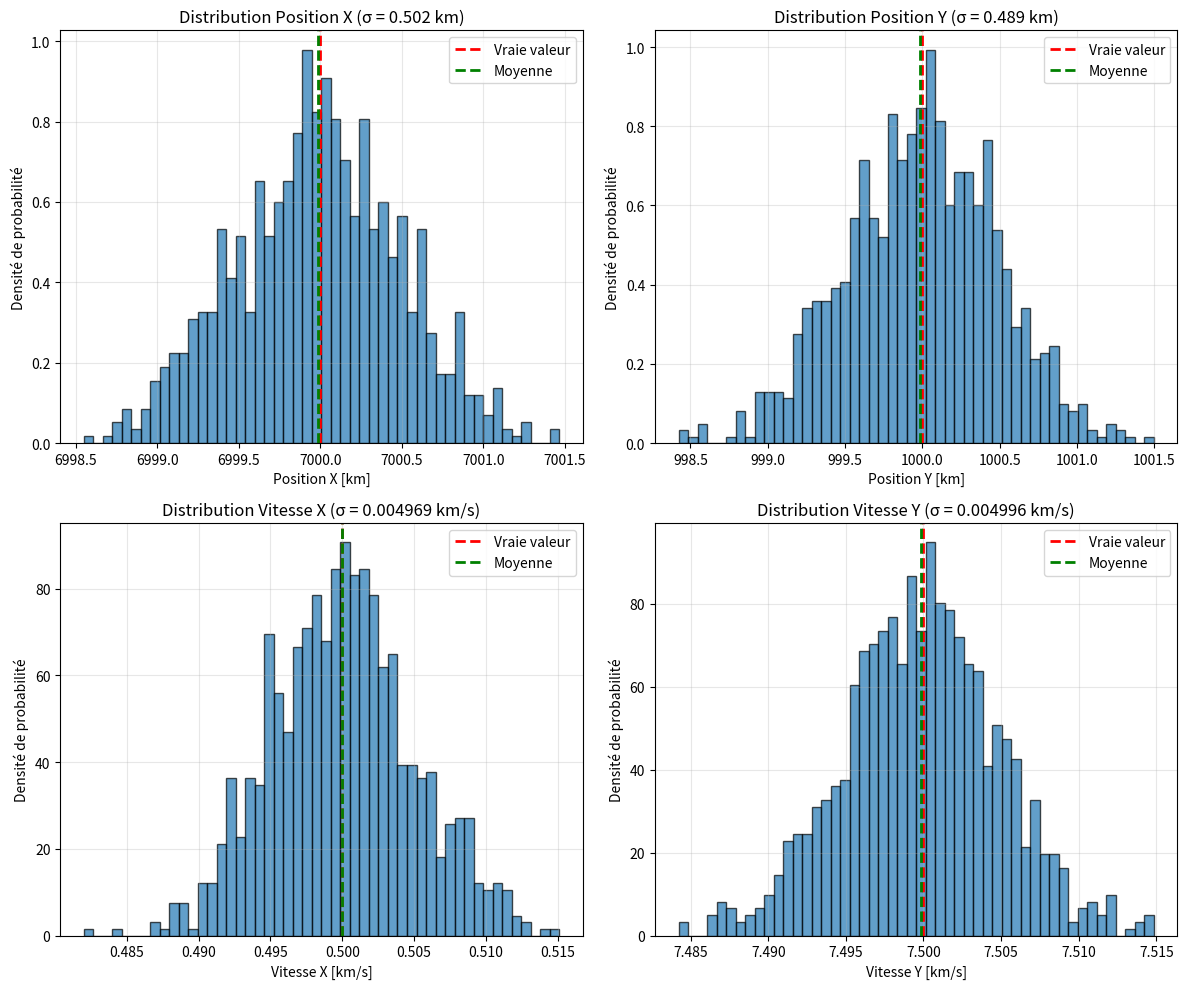

Reproduce this figure in Python. (Note: this script raises an exception after producing the figure.)
"""
Module de simulation de capteur optique pour détection de débris spatiaux

Ce module contient les fonctions pour :
- Simuler un capteur optique avec bruit gaussien
- Modéliser la probabilité de détection en fonction de la distance
- Ajouter des incertitudes réalistes sur position et vitesse
"""

import numpy as np
from typing import Tuple, Optional
from dataclasses import dataclass


@dataclass
class SensorParameters:
    """
    Paramètres du capteur optique
    
    Attributs:
        sigma_pos (float): Écart-type du bruit sur la position [km]
        sigma_vel (float): Écart-type du bruit sur la vitesse [km/s]
        max_range (float): Portée maximale de détection [km]
        max_detection_prob (float): Probabilité maximale de détection (à distance nulle)
        random_seed (Optional[int]): Graine aléatoire pour reproductibilité
    """
    sigma_pos: float = 0.5      # 500 m d'incertitude sur position
    sigma_vel: float = 0.005    # 5 m/s d'incertitude sur vitesse
    max_range: float = 1000.0   # Portée max 1000 km
    max_detection_prob: float = 0.95  # 95% de probabilité max
    random_seed: Optional[int] = None
    
    def __post_init__(self):
        """Initialise le générateur aléatoire si une graine est fournie"""
        if self.random_seed is not None:
            np.random.seed(self.random_seed)


class OpticalSensor:
    """
    Classe représentant un capteur optique de débris spatiaux
    """
    
    def __init__(self, params: Optional[SensorParameters] = None):
        """
        Initialise le capteur optique
        
        Args:
            params: Paramètres du capteur (utilise valeurs par défaut si None)
        """
        self.params = params if params is not None else SensorParameters()
        self.rng = np.random.default_rng(self.params.random_seed)
    
    def measure_position(self, true_position: np.ndarray) -> np.ndarray:
        """
        Mesure bruitée de la position
        
        position_obs = position_true + ε_pos
        où ε_pos ~ N(0, σ_pos² I)
        
        Args:
            true_position: Position réelle [x, y] [km]
        
        Returns:
            Position observée [x_obs, y_obs] [km]
        """
        noise = self.rng.normal(0, self.params.sigma_pos, size=2)
        return true_position + noise
    
    def measure_velocity(self, true_velocity: np.ndarray) -> np.ndarray:
        """
        Mesure bruitée de la vitesse
        
        velocity_obs = velocity_true + ε_vel
        où ε_vel ~ N(0, σ_vel² I)
        
        Args:
            true_velocity: Vitesse réelle [vx, vy] [km/s]
        
        Returns:
            Vitesse observée [vx_obs, vy_obs] [km/s]
        """
        noise = self.rng.normal(0, self.params.sigma_vel, size=2)
        return true_velocity + noise
    
    def compute_detection_probability(self, distance: float) -> float:
        """
        Calcule la probabilité de détection en fonction de la distance
        
        P_detect = P_max * exp(-d² / (2 * d_max²))
        
        Args:
            distance: Distance entre satellite et débris [km]
        
        Returns:
            Probabilité de détection [0, 1]
        """
        exponent = -(distance**2) / (2 * self.params.max_range**2)
        prob = self.params.max_detection_prob * np.exp(exponent)
        return prob
    
    def is_detected(self, distance: float) -> bool:
        """
        Détermine si le débris est détecté (tirage aléatoire)
        
        Args:
            distance: Distance entre satellite et débris [km]
        
        Returns:
            True si détecté, False sinon
        """
        prob = self.compute_detection_probability(distance)
        return self.rng.random() < prob
    
    def measure_state(self, 
                      true_position: np.ndarray, 
                      true_velocity: np.ndarray,
                      distance: Optional[float] = None,
                      force_detection: bool = False) -> Tuple[Optional[np.ndarray], 
                                                                Optional[np.ndarray], 
                                                                bool]:
        """
        Mesure complète de l'état (position + vitesse) avec simulation de détection
        
        Args:
            true_position: Position réelle [x, y] [km]
            true_velocity: Vitesse réelle [vx, vy] [km/s]
            distance: Distance au débris [km] (optionnel)
            force_detection: Force la détection même si probabilité faible
        
        Returns:
            Tuple (position_obs, velocity_obs, detected)
            - Si detected = False: (None, None, False)
            - Si detected = True: (position_obs, velocity_obs, True)
        """
        # Vérifier si le débris est détecté
        detected = force_detection
        if not force_detection and distance is not None:
            detected = self.is_detected(distance)
        
        if not detected:
            return None, None, False
        
        # Mesurer position et vitesse avec bruit
        pos_obs = self.measure_position(true_position)
        vel_obs = self.measure_velocity(true_velocity)
        
        return pos_obs, vel_obs, True
    
    def get_measurement_uncertainty(self) -> Tuple[float, float]:
        """
        Retourne les incertitudes de mesure
        
        Returns:
            Tuple (sigma_pos, sigma_vel) [km, km/s]
        """
        return self.params.sigma_pos, self.params.sigma_vel
    
    def simulate_multiple_measurements(self,
                                       true_position: np.ndarray,
                                       true_velocity: np.ndarray,
                                       n_measurements: int = 10) -> dict:
        """
        Simule plusieurs mesures pour analyse statistique
        
        Args:
            true_position: Position réelle [x, y] [km]
            true_velocity: Vitesse réelle [vx, vy] [km/s]
            n_measurements: Nombre de mesures à simuler
        
        Returns:
            Dictionnaire contenant:
                - 'positions': array de positions mesurées [n, 2]
                - 'velocities': array de vitesses mesurées [n, 2]
                - 'mean_position': position moyenne
                - 'std_position': écart-type position
                - 'mean_velocity': vitesse moyenne
                - 'std_velocity': écart-type vitesse
        """
        positions = []
        velocities = []
        
        for _ in range(n_measurements):
            pos_obs = self.measure_position(true_position)
            vel_obs = self.measure_velocity(true_velocity)
            positions.append(pos_obs)
            velocities.append(vel_obs)
        
        positions = np.array(positions)
        velocities = np.array(velocities)
        
        return {
            'positions': positions,
            'velocities': velocities,
            'mean_position': np.mean(positions, axis=0),
            'std_position': np.std(positions, axis=0),
            'mean_velocity': np.mean(velocities, axis=0),
            'std_velocity': np.std(velocities, axis=0)
        }


def add_measurement_noise(position: np.ndarray, 
                          velocity: np.ndarray,
                          sigma_pos: float = 0.5,
                          sigma_vel: float = 0.005) -> Tuple[np.ndarray, np.ndarray]:
    """
    Fonction utilitaire pour ajouter du bruit à des mesures
    
    Args:
        position: Position vraie [x, y] [km]
        velocity: Vitesse vraie [vx, vy] [km/s]
        sigma_pos: Écart-type du bruit position [km]
        sigma_vel: Écart-type du bruit vitesse [km/s]
    
    Returns:
        Tuple (position_noisy, velocity_noisy)
    """
    pos_noise = np.random.normal(0, sigma_pos, size=2)
    vel_noise = np.random.normal(0, sigma_vel, size=2)
    
    return position + pos_noise, velocity + vel_noise


def estimate_position_uncertainty(measurements: np.ndarray) -> Tuple[np.ndarray, np.ndarray]:
    """
    Estime l'incertitude à partir de multiples mesures
    
    Args:
        measurements: Array de mesures [n_measurements, 2]
    
    Returns:
        Tuple (mean, std) - moyenne et écart-type
    """
    mean = np.mean(measurements, axis=0)
    std = np.std(measurements, axis=0)
    return mean, std


if __name__ == "__main__":
    # Test du module
    print("=" * 60)
    print("TEST DU MODULE DE CAPTEUR OPTIQUE")
    print("=" * 60)
    
    # Position et vitesse vraies d'un débris
    true_pos = np.array([7000.0, 1000.0])  # km
    true_vel = np.array([0.5, 7.5])        # km/s
    
    print("\nÉtat réel du débris:")
    print(f"  Position: {true_pos} km")
    print(f"  Vitesse:  {true_vel} km/s")
    
    # Créer un capteur avec paramètres par défaut
    sensor = OpticalSensor()
    
    print(f"\nParamètres du capteur:")
    print(f"  σ_pos = {sensor.params.sigma_pos} km")
    print(f"  σ_vel = {sensor.params.sigma_vel} km/s")
    print(f"  Portée max = {sensor.params.max_range} km")
    print(f"  P_detect max = {sensor.params.max_detection_prob}")
    
    # Test de probabilité de détection
    print("\n" + "-" * 60)
    print("Test de probabilité de détection")
    print("-" * 60)
    
    distances = [100, 500, 1000, 1500, 2000]
    for d in distances:
        prob = sensor.compute_detection_probability(d)
        print(f"  Distance = {d:4d} km → P_detect = {prob:.4f}")
    
    # Test de mesures multiples
    print("\n" + "-" * 60)
    print("Simulation de 1000 mesures")
    print("-" * 60)
    
    results = sensor.simulate_multiple_measurements(true_pos, true_vel, n_measurements=1000)
    
    print(f"\nPosition:")
    print(f"  Vraie:    {true_pos}")
    print(f"  Moyenne:  {results['mean_position']}")
    print(f"  Écart-type: {results['std_position']}")
    print(f"  Erreur:   {np.linalg.norm(results['mean_position'] - true_pos):.4f} km")
    
    print(f"\nVitesse:")
    print(f"  Vraie:    {true_vel}")
    print(f"  Moyenne:  {results['mean_velocity']}")
    print(f"  Écart-type: {results['std_velocity']}")
    print(f"  Erreur:   {np.linalg.norm(results['mean_velocity'] - true_vel):.6f} km/s")
    
    # Test de détection avec différentes distances
    print("\n" + "-" * 60)
    print("Test de détection (100 tentatives par distance)")
    print("-" * 60)
    
    for d in [500, 1000, 1500]:
        detections = 0
        n_trials = 100
        
        for _ in range(n_trials):
            if sensor.is_detected(d):
                detections += 1
        
        prob_theoretical = sensor.compute_detection_probability(d)
        prob_empirical = detections / n_trials
        
        print(f"  Distance {d} km:")
        print(f"    P_théorique = {prob_theoretical:.3f}")
        print(f"    P_empirique = {prob_empirical:.3f}")
    
    # Visualisation de la distribution des mesures
    print("\n" + "-" * 60)
    print("Génération de visualisation...")
    print("-" * 60)
    
    import matplotlib.pyplot as plt
    
    fig, axes = plt.subplots(2, 2, figsize=(12, 10))
    
    # Position X
    axes[0, 0].hist(results['positions'][:, 0], bins=50, density=True, alpha=0.7, edgecolor='black')
    axes[0, 0].axvline(true_pos[0], color='r', linestyle='--', linewidth=2, label='Vraie valeur')
    axes[0, 0].axvline(results['mean_position'][0], color='g', linestyle='--', linewidth=2, label='Moyenne')
    axes[0, 0].set_xlabel('Position X [km]')
    axes[0, 0].set_ylabel('Densité de probabilité')
    axes[0, 0].set_title(f'Distribution Position X (σ = {results["std_position"][0]:.3f} km)')
    axes[0, 0].legend()
    axes[0, 0].grid(True, alpha=0.3)
    
    # Position Y
    axes[0, 1].hist(results['positions'][:, 1], bins=50, density=True, alpha=0.7, edgecolor='black')
    axes[0, 1].axvline(true_pos[1], color='r', linestyle='--', linewidth=2, label='Vraie valeur')
    axes[0, 1].axvline(results['mean_position'][1], color='g', linestyle='--', linewidth=2, label='Moyenne')
    axes[0, 1].set_xlabel('Position Y [km]')
    axes[0, 1].set_ylabel('Densité de probabilité')
    axes[0, 1].set_title(f'Distribution Position Y (σ = {results["std_position"][1]:.3f} km)')
    axes[0, 1].legend()
    axes[0, 1].grid(True, alpha=0.3)
    
    # Vitesse X
    axes[1, 0].hist(results['velocities'][:, 0], bins=50, density=True, alpha=0.7, edgecolor='black')
    axes[1, 0].axvline(true_vel[0], color='r', linestyle='--', linewidth=2, label='Vraie valeur')
    axes[1, 0].axvline(results['mean_velocity'][0], color='g', linestyle='--', linewidth=2, label='Moyenne')
    axes[1, 0].set_xlabel('Vitesse X [km/s]')
    axes[1, 0].set_ylabel('Densité de probabilité')
    axes[1, 0].set_title(f'Distribution Vitesse X (σ = {results["std_velocity"][0]:.6f} km/s)')
    axes[1, 0].legend()
    axes[1, 0].grid(True, alpha=0.3)
    
    # Vitesse Y
    axes[1, 1].hist(results['velocities'][:, 1], bins=50, density=True, alpha=0.7, edgecolor='black')
    axes[1, 1].axvline(true_vel[1], color='r', linestyle='--', linewidth=2, label='Vraie valeur')
    axes[1, 1].axvline(results['mean_velocity'][1], color='g', linestyle='--', linewidth=2, label='Moyenne')
    axes[1, 1].set_xlabel('Vitesse Y [km/s]')
    axes[1, 1].set_ylabel('Densité de probabilité')
    axes[1, 1].set_title(f'Distribution Vitesse Y (σ = {results["std_velocity"][1]:.6f} km/s)')
    axes[1, 1].legend()
    axes[1, 1].grid(True, alpha=0.3)
    
    plt.tight_layout()
    plt.savefig('/home/claude/orbital_avoidance_ml/results/test_sensor.png', dpi=150)
    print("Figure sauvegardée: results/test_sensor.png")
    
    print("\n" + "=" * 60)
    print("TEST RÉUSSI ✓")
    print("=" * 60)
